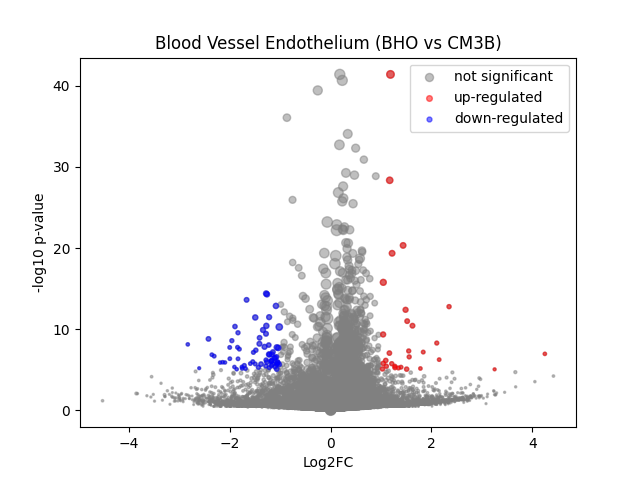

Values plotted in this chart, from the file beside it:
	gene	expression_1	expression_2	log2FC	-log10 p-val	significant
0	MIR1302-2HG	-6.170012e-09	-7.21775e-09	-1.5478447e-06	2.098	0
1	FAM138A	-6.170012e-09	-7.21775e-09	-1.5478447e-06	2.098	0
2	OR4F5	-6.170012e-09	-7.21775e-09	-1.5478447e-06	2.098	0
3	AL627309.1	0.004549	0.002672	-0.5958	0.2473	0
4	AL627309.3	-6.170012e-09	-7.21775e-09	-1.5478447e-06	2.098	0
5	AL627309.2	-6.170012e-09	-7.21775e-09	-1.5478447e-06	2.098	0
6	AL627309.5	0.03157	0.02107	-0.5612	0.6333	0
7	AL627309.4	0.001898	0.001108	-0.4594	0.1431	0
8	AP006222.2	-6.170012e-09	-7.21775e-09	-1.5478447e-06	2.098	0
9	AL732372.1	-6.170012e-09	-7.21775e-09	-1.5478447e-06	2.098	0
10	OR4F29	-6.170012e-09	-7.21775e-09	-1.5478447e-06	2.098	0
11	AC114498.1	-6.170012e-09	-7.21775e-09	-1.5478447e-06	2.098	0
12	OR4F16	-6.170012e-09	-7.21775e-09	-1.5478447e-06	2.098	0
13	AL669831.2	-6.170012e-09	0.0009235	0.9437	0.498	0
14	LINC01409	0.04716	0.0397	-0.2429	0.3249	0
15	FAM87B	0.00113	-7.21775e-09	-1.091	0.4979	0
16	LINC01128	0.1375	0.1392	0.01727	0.03184	0
17	LINC00115	0.006139	0.004056	-0.4976	0.2818	0
18	FAM41C	0.00507	0.01535	1.429	1.491	0
19	AL645608.6	-6.170012e-09	-7.21775e-09	-1.5478447e-06	2.098	0
20	AL645608.2	0.004925	-7.21775e-09	-2.567	1.215	0
21	AL645608.4	-6.170012e-09	-7.21775e-09	-1.5478447e-06	2.098	0
22	LINC02593	0.01556	0.007055	-1.04	1.079	0
23	SAMD11	0.04114	0.04357	0.08101	0.09456	0
24	NOC2L	0.2104	0.2335	0.1492	0.501	0
25	KLHL17	0.01399	0.01459	0.05602	0.03224	0
26	PLEKHN1	0.004441	0.0009819	-1.457	0.662	0
27	PERM1	-6.170012e-09	-7.21775e-09	-1.5478447e-06	2.098	0
28	AL645608.7	0.0006482	0.0036	1.481	0.8346	0
29	HES4	0.264	0.4569	0.7892	9.772	0
30	ISG15	0.3075	0.3903	0.343	2.415	0
31	AL645608.1	-6.170012e-09	0.001223	1.152	0.498	0
32	AGRN	0.1764	0.2343	0.4074	2.084	0
33	AL645608.5	-6.170012e-09	-7.21775e-09	-1.5478447e-06	2.098	0
34	AL645608.8	-6.170012e-09	-7.21775e-09	-1.5478447e-06	2.098	0
35	RNF223	-6.170012e-09	-7.21775e-09	-1.5478447e-06	2.098	0
36	C1orf159	0.01803	0.03634	0.9723	1.534	0
37	AL390719.3	-6.170012e-09	-7.21775e-09	-1.5478447e-06	2.098	0
38	LINC01342	-6.170012e-09	-7.21775e-09	-1.5478447e-06	2.098	0
39	AL390719.2	-6.170012e-09	-7.21775e-09	-1.5478447e-06	2.098	0
40	TTLL10-AS1	-6.170012e-09	-7.21775e-09	-1.5478447e-06	2.098	0
41	TTLL10	-6.170012e-09	-7.21775e-09	-1.5478447e-06	2.098	0
42	TNFRSF18	0.001009	0.002503	0.8022	0.3332	0
43	TNFRSF4	0.03231	0.04945	0.5988	0.9397	0
44	SDF4	0.5826	0.7121	0.2892	4.148	0
45	B3GALT6	0.2138	0.2151	0.008407	0.02041	0
46	C1QTNF12	0.002118	0.00451	0.8214	0.4162	0
47	AL162741.1	0.001829	0.001625	-0.1077	0.04248	0
48	UBE2J2	0.3077	0.3333	0.1148	0.4947	0
49	LINC01786	0.001767	0.0009481	-0.5064	0.1656	0
50	SCNN1D	0.003536	0.000769	-1.358	0.6473	0
51	ACAP3	0.09314	0.1021	0.1316	0.2453	0
52	PUSL1	0.08606	0.09298	0.1102	0.1899	0
53	INTS11	0.2192	0.2281	0.05733	0.1608	0
54	AL139287.1	-6.170012e-09	-7.21775e-09	-1.5478447e-06	2.098	0
55	CPTP	0.08538	0.1048	0.2928	0.6718	0
56	TAS1R3	-6.170012e-09	0.0008593	0.8948	0.498	0
57	DVL1	0.07771	0.0794	0.03065	0.0437	0
58	MXRA8	0.01738	0.01389	-0.3037	0.2651	0
59	AURKAIP1	0.863	0.9487	0.1364	1.854	0
... 36,541 more rows
